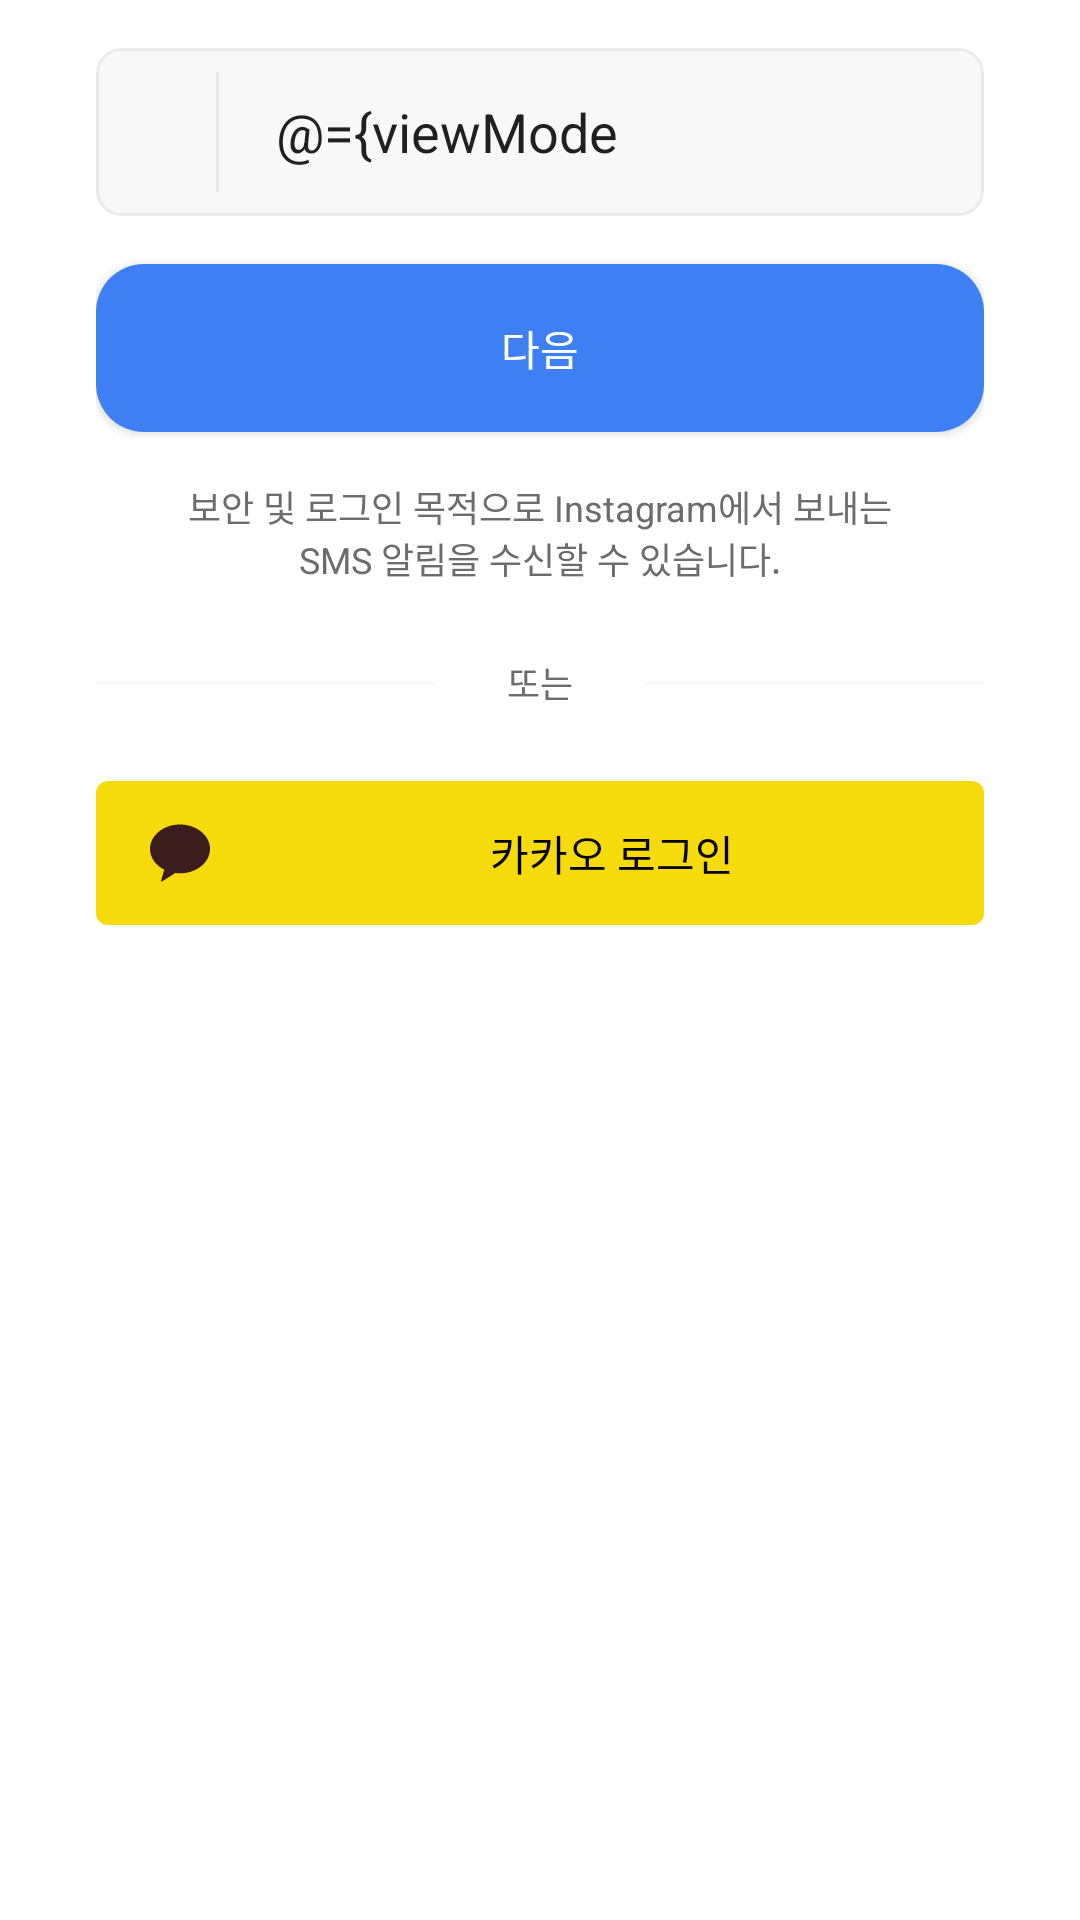

Android layout source for this screen:
<!-- AndroidManifest.xml: application theme Theme.InstagramChallenge -->
<!-- res/layout/fragment_sign_up_id_phone.xml -->
<?xml version="1.0" encoding="utf-8"?>
<layout xmlns:android="http://schemas.android.com/apk/res/android"
    xmlns:app="http://schemas.android.com/apk/res-auto"
    xmlns:tools="http://schemas.android.com/tools">

    <data>
        <variable
            name="viewModel"
            type="com.softsquared.gridge_test.android.instagram_challenge.page.sign_up.id.phone_number.SignUpIdPhoneViewModel" />
    </data>

    <androidx.constraintlayout.widget.ConstraintLayout
        android:layout_width="match_parent"
        android:layout_height="match_parent"
        android:paddingHorizontal="@dimen/layout_padding">

        <androidx.constraintlayout.widget.ConstraintLayout
            android:id="@+id/layout_edittext"
            android:layout_width="match_parent"
            android:layout_height="?attr/actionBarSize"
            app:layout_constraintTop_toTopOf="parent"
            android:layout_marginTop="@dimen/interval_middle"
            android:background="@drawable/shape_login_edittext">

            <androidx.appcompat.widget.AppCompatTextView
                android:id="@+id/tv_international_number"
                android:layout_width="wrap_content"
                android:layout_height="match_parent"
                android:gravity="center"
                app:layout_constraintStart_toStartOf="parent"
                android:textColor="@color/blue"
                tools:text="KR +82"
                android:text="@{viewModel.internationalNumber}"
                android:paddingHorizontal="20dp"/>

            <View
                android:layout_width="1dp"
                android:layout_height="match_parent"
                app:layout_constraintStart_toEndOf="@id/tv_international_number"
                android:background="@color/gray100"
                android:layout_marginVertical="8dp"/>

            <androidx.appcompat.widget.AppCompatEditText
                android:id="@+id/et_phone"
                android:layout_width="0dp"
                android:layout_height="match_parent"
                android:background="@null"
                android:hint="@string/phone_number"
                android:textCursorDrawable="@drawable/shape_login_edit_text_cursor"
                android:paddingHorizontal="20dp"
                android:text="@={viewModel.phoneNumber}"
                android:maxLength="11"
                android:inputType="number"
                app:layout_constraintStart_toEndOf="@id/tv_international_number"
                app:layout_constraintEnd_toEndOf="parent"/>

            <androidx.appcompat.widget.AppCompatImageView
                android:id="@+id/ivbtn_clear_text"
                android:layout_width="0dp"
                android:layout_height="0dp"
                app:layout_constraintEnd_toEndOf="@id/et_phone"
                app:layout_constraintTop_toTopOf="@id/et_phone"
                app:layout_constraintBottom_toBottomOf="@id/et_phone"
                android:src="@drawable/ic_delete"
                android:layout_margin="4dp"
                android:padding="12dp"
                android:visibility="invisible"
                app:layout_constraintDimensionRatio="1:1"/>

        </androidx.constraintlayout.widget.ConstraintLayout>

        <androidx.appcompat.widget.AppCompatButton
            android:id="@+id/btn_next"
            android:layout_width="0dp"
            android:layout_height="?attr/actionBarSize"
            app:layout_constraintStart_toStartOf="parent"
            app:layout_constraintEnd_toEndOf="parent"
            app:layout_constraintTop_toBottomOf="@id/layout_edittext"
            android:enabled="@{viewModel.nextButtonState}"
            style="@style/login_button"
            android:layout_marginTop="@dimen/interval_middle"
            android:text="@string/next"/>

        <androidx.appcompat.widget.AppCompatTextView
            android:id="@+id/tv_description_input_phone_number"
            android:layout_width="match_parent"
            android:layout_height="wrap_content"
            app:layout_constraintTop_toBottomOf="@id/btn_next"
            android:layout_marginTop="@dimen/interval_middle"
            android:text="@string/description_input_number"
            style="@style/text_caption"
            android:gravity="center"/>

        <androidx.appcompat.widget.AppCompatTextView
            android:id="@+id/tv_or"
            android:layout_width="wrap_content"
            android:layout_height="wrap_content"
            app:layout_constraintTop_toBottomOf="@id/tv_description_input_phone_number"
            app:layout_constraintStart_toStartOf="parent"
            app:layout_constraintEnd_toEndOf="parent"
            style="@style/text_caption"
            android:layout_marginTop="@dimen/interval_large"
            android:text="@string/or"/>

        <View
            android:layout_width="0dp"
            android:layout_height="1dp"
            app:layout_constraintStart_toStartOf="parent"
            app:layout_constraintEnd_toStartOf="@id/tv_or"
            app:layout_constraintTop_toTopOf="@id/tv_or"
            app:layout_constraintBottom_toBottomOf="@id/tv_or"
            android:layout_marginEnd="@dimen/interval_large"
            android:background="@color/gray50"/>

        <View
            android:layout_width="0dp"
            android:layout_height="1dp"
            app:layout_constraintEnd_toEndOf="parent"
            app:layout_constraintStart_toEndOf="@id/tv_or"
            app:layout_constraintTop_toTopOf="@id/tv_or"
            app:layout_constraintBottom_toBottomOf="@id/tv_or"
            android:layout_marginStart="@dimen/interval_large"
            android:background="@color/gray50"/>

        <LinearLayout
            android:id="@+id/btn_kakao_login"
            android:layout_width="0dp"
            android:layout_height="48dp"
            app:layout_constraintStart_toStartOf="parent"
            app:layout_constraintEnd_toEndOf="parent"
            app:layout_constraintTop_toBottomOf="@id/tv_or"
            android:background="@drawable/shape_kakao_login_buton"
            android:layout_marginTop="@dimen/interval_large"
            android:paddingHorizontal="4dp"
            android:gravity="center"
            android:orientation="horizontal">

            <androidx.appcompat.widget.AppCompatImageView
                android:layout_width="48dp"
                android:layout_height="48dp"
                android:padding="12dp"
                android:scaleType="fitCenter"
                android:src="@drawable/kakao_icon"/>

            <androidx.appcompat.widget.AppCompatTextView
                android:layout_width="0dp"
                android:layout_height="wrap_content"
                android:text="@string/kakao_login"
                android:textColor="@color/black"
                android:layout_weight="1"
                android:gravity="center"/>

        </LinearLayout>

    </androidx.constraintlayout.widget.ConstraintLayout>

</layout>
<!-- resources referenced by this layout -->
<resources>
  <color name="black">#FF000000</color>
  <color name="blue">#3e7ff3</color>
  <color name="gray100">#eaeaea</color>
  <color name="gray50">#f8f8f8</color>
  <dimen name="interval_large">24dp</dimen>
  <dimen name="interval_middle">16dp</dimen>
  <dimen name="layout_padding">32dp</dimen>
  <!-- drawable kakao_icon (drawable) -->
  <vector xmlns:android="http://schemas.android.com/apk/res/android"
      android:width="48dp"
      android:height="48dp"
      android:viewportWidth="48"
      android:viewportHeight="48">
    <path
        android:pathData="M24,37.54C35.046,37.54 44,30.256 44,21.27C44,12.284 35.046,5 24,5C12.954,5 4,12.284 4,21.27C4,27.131 7.809,32.267 13.522,35.132L11.382,42.351C11.25,42.797 11.734,43.173 12.122,42.925L20.866,37.342C21.887,37.472 22.934,37.54 24,37.54Z"
        android:fillColor="#3C1D1D"
        android:fillType="evenOdd"/>
  </vector>
  <!-- drawable shape_kakao_login_buton (drawable) -->
  <?xml version="1.0" encoding="utf-8"?>
  <shape xmlns:android="http://schemas.android.com/apk/res/android">
      <solid
          android:color="@color/kakao_yellow"/>
      <corners
          android:radius="12px"/>
      
  </shape>
  <!-- drawable shape_login_edit_text_cursor (drawable) -->
  <?xml version="1.0" encoding="utf-8"?>
  <shape xmlns:android="http://schemas.android.com/apk/res/android">
      <size
          android:width="2dp"/>
      <solid
          android:color="@color/blue"/>
  </shape>
  <!-- drawable shape_login_edittext (drawable) -->
  <?xml version="1.0" encoding="utf-8"?>
  <shape xmlns:android="http://schemas.android.com/apk/res/android">
      <stroke
          android:color="@color/gray100"
          android:width="1dp"/>
      <corners
          android:radius="@dimen/radius_small"/>
      <solid
          android:color="@color/gray50"/>
  </shape>
  <string name="description_input_number">보안 및 로그인 목적으로 Instagram에서 보내는\nSMS 알림을 수신할 수 있습니다.</string>
  <string name="kakao_login">카카오 로그인</string>
  <string name="next">다음</string>
  <string name="or">또는</string>
  <string name="phone_number">전화번호</string>
  <style name="login_button" parent="TextAppearance.AppCompat.Button">
          <item name="android:textColor">?attr/colorOnPrimary</item>
          <item name="android:background">@drawable/selector_login_button</item>
      </style>
  <style name="text_caption" parent="Widget.AppCompat.TextView">
          <item name="android:textSize">12sp</item>
          <item name="android:textColor">@color/gray600</item>
      </style>
  <color name="kakao_yellow">#f5da0c</color>
  <dimen name="radius_small">8dp</dimen>
  <!-- drawable selector_login_button (drawable) -->
  <?xml version="1.0" encoding="utf-8"?>
  <selector xmlns:android="http://schemas.android.com/apk/res/android">
      <item android:state_enabled="true">
          <shape>
              <solid
                  android:color="@color/blue"/>
              <corners
                  android:radius="@dimen/radius_middle"/>
          </shape>
      </item>
      <item android:state_enabled="false">
          <shape>
              <solid
                  android:color="@color/light_blue"/>
              <corners
                  android:radius="@dimen/radius_middle"/>
          </shape>
      </item>
  </selector>
  <color name="gray600">#6c6c6c</color>
  <color name="deep_blue">#2e5fc0</color>
  <color name="white">#FFFFFFFF</color>
  <color name="maintext_color">#000000</color>
  <dimen name="radius_middle">16dp</dimen>
  <color name="light_blue">#9bd6fb</color>
</resources>
